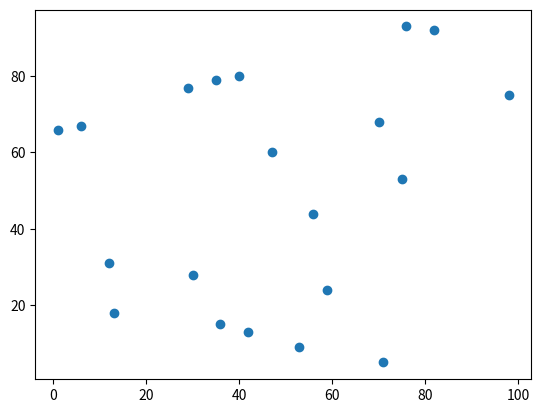

This figure's Python source:
import matplotlib.pyplot as plt
import random

# 从0-100中随机取20个数
x = random.sample(range(100), 20)
y = random.sample(range(100), 20)
print(x, y)

# 绘制散点图
plt.scatter(x, y)

# 散点图也可以通过plot画，需要多加一个参数o。
# plt.plot(x, y, 'o')
plt.show()
